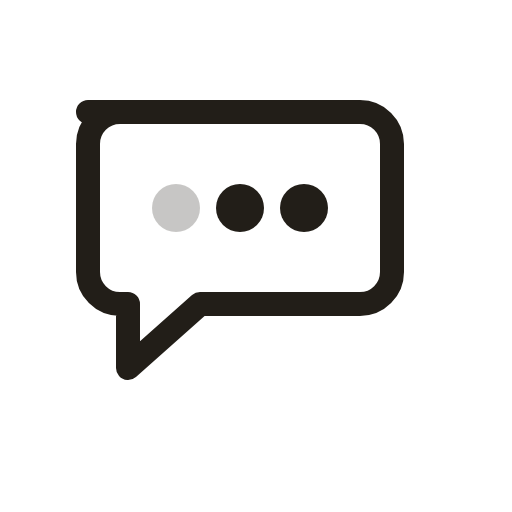
t = 0.00 s
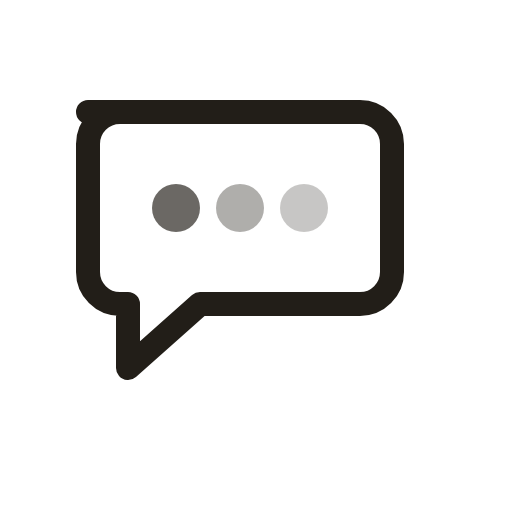
t = 0.40 s
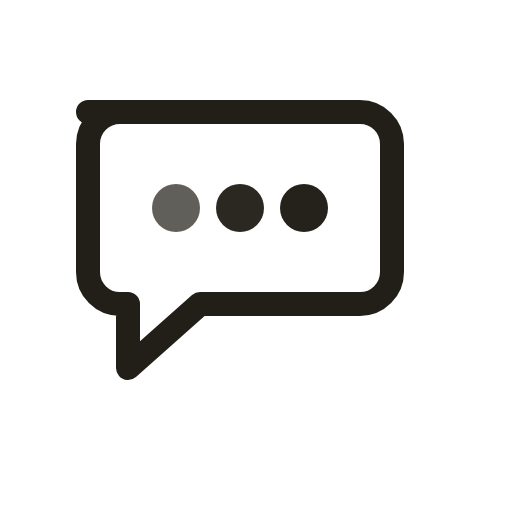
t = 1.08 s
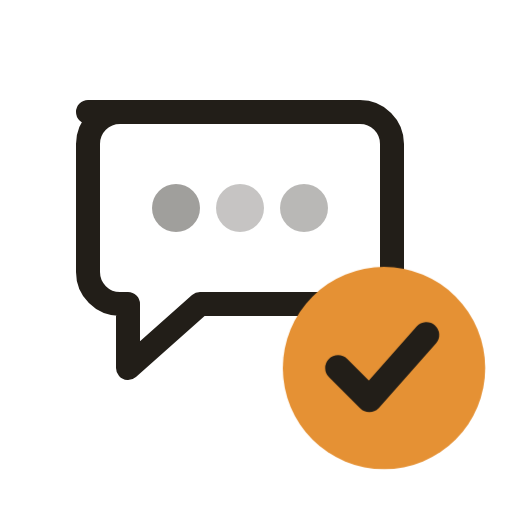
t = 1.75 s
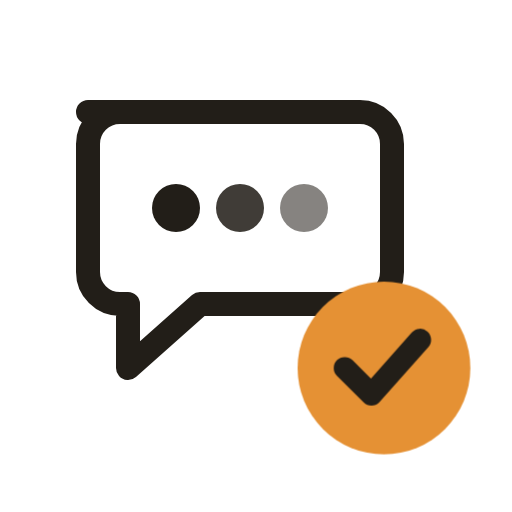
t = 2.23 s
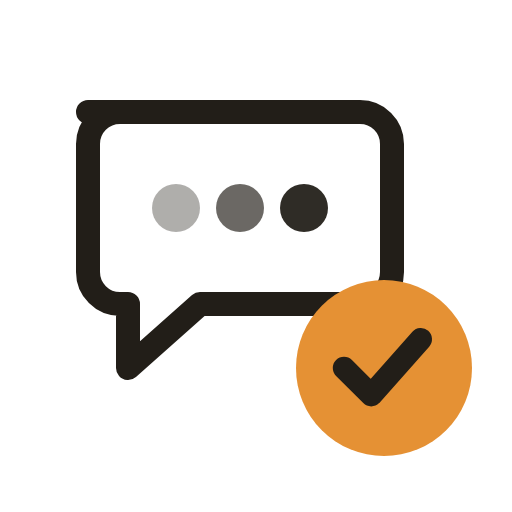
t = 2.80 s

The animated SVG that drew these frames (rendered in a browser with its animation timeline set to each time). Animation: 2 CSS @keyframes rules; one cycle of 3.40 s, repeats indefinitely.

<svg xmlns="http://www.w3.org/2000/svg" viewBox="0 0 64 64" role="img" aria-label="A message is posted and read across the team">
  <style>
    .dot{animation:dot 1.5s ease-in-out infinite}
    @keyframes dot{0%,100%{opacity:.25}50%{opacity:1}}
    .d2{animation-delay:.2s}.d3{animation-delay:.4s}
    .reply{transform-box:fill-box;transform-origin:center;animation:reply 3s ease-in-out infinite}
    @keyframes reply{0%,45%{transform:scale(0);opacity:0}58%{transform:scale(1.15);opacity:1}70%{transform:scale(.97)}80%,100%{transform:scale(1);opacity:1}}
    @media (prefers-reduced-motion:reduce){.dot,.reply{animation:none;opacity:1}.reply{transform:scale(1)}}
  </style>
  <path d="M11 14 h34 a4 4 0 0 1 4 4 v16 a4 4 0 0 1 -4 4 h-20 l-9 8 v-8 h-1 a4 4 0 0 1 -4 -4 v-16 a4 4 0 0 1 4 -4 z" fill="none" stroke="#221E18" stroke-width="3" stroke-linejoin="round"/>
  <circle class="dot" cx="22" cy="26" r="3" fill="#221E18"/>
  <circle class="dot d2" cx="30" cy="26" r="3" fill="#221E18"/>
  <circle class="dot d3" cx="38" cy="26" r="3" fill="#221E18"/>
  <g class="reply">
    <circle cx="48" cy="46" r="11" fill="#E59134"/>
    <path d="M43 46 l3.4 3.4 6.2 -7" fill="none" stroke="#221E18" stroke-width="2.8" stroke-linecap="round" stroke-linejoin="round"/>
  </g>
</svg>
